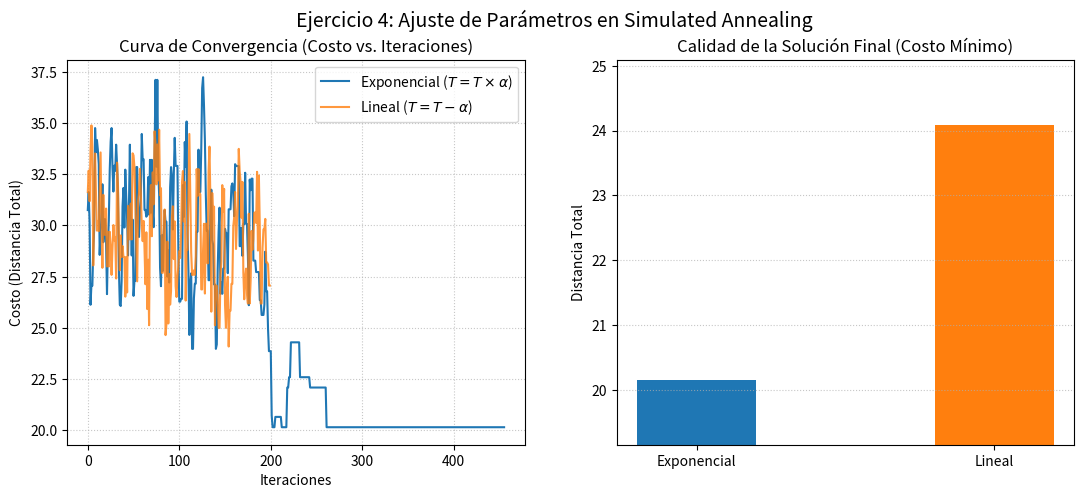

The matplotlib source for this figure:
import math
import random
import time
import matplotlib.pyplot as plt

# Mismas ciudades del ejercicio anterior para mantener coherencia
cities = {
    "A": (0, 0), "B": (1, 5), "C": (5, 5), "D": (6, 2),
    "E": (3, 1), "F": (2, 3), "G": (4, 4), "H": (5, 1)
}
city_names = list(cities.keys())

def tour_length(route: list[str]) -> float:
    return sum(math.dist(cities[route[i]], cities[route[(i + 1) % len(route)]])
               for i in range(len(route)))

def two_opt_move(route: list[str], i: int, k: int) -> list[str]:
    return route[:i] + route[i:k + 1][::-1] + route[k + 1:]

def simulated_annealing(initial_route, schedule_type="exponential"):
    current_route = list(initial_route)
    current_cost = tour_length(current_route)
    
    best_route = list(current_route)
    best_cost = current_cost
    
    # Parámetros iniciales
    T = 100.0
    T_min = 0.01
    alpha = 0.98 if schedule_type == "exponential" else 0.5
    
    costs_history = []
    
    while T > T_min:
        # Generar vecino aleatorio usando 2-opt en dos índices aleatorios
        i = random.randint(1, len(current_route) - 2)
        k = random.randint(i + 1, len(current_route) - 1)
        neighbor = two_opt_move(current_route, i, k)
        neighbor_cost = tour_length(neighbor)
        
        delta = neighbor_cost - current_cost
        
        # Si es mejor, o si pasa la prueba probabilística de aceptación si es peor
        if delta < 0 or random.random() < math.exp(-delta / T):
            current_route = neighbor
            current_cost = neighbor_cost
            if current_cost < best_cost:
                best_route = list(current_route)
                best_cost = current_cost
                
        costs_history.append(current_cost)
        
        # Esquema de enfriamiento
        if schedule_type == "exponential":
            T *= alpha
        elif schedule_type == "linear":
            T -= alpha
            
    return best_route, best_cost, costs_history

if __name__ == "__main__":
    random.seed(42)
    initial_route = list(city_names)
    random.shuffle(initial_route)
    
    # Ejecutar esquema exponencial
    t0 = time.perf_counter()
    best_exp_route, best_exp_cost, hist_exp = simulated_annealing(initial_route, "exponential")
    t_exp = time.perf_counter() - t0
    
    # Ejecutar esquema lineal
    t0 = time.perf_counter()
    best_lin_route, best_lin_cost, hist_lin = simulated_annealing(initial_route, "linear")
    t_lin = time.perf_counter() - t0
    
    print(f"Exponencial -> Costo: {best_exp_cost:.2f} | Tiempo: {t_exp:.4f} s | Iteraciones: {len(hist_exp)}")
    print(f"Lineal      -> Costo: {best_lin_cost:.2f} | Tiempo: {t_lin:.4f} s | Iteraciones: {len(hist_lin)}")
    
    # --- VISUALIZACIÓN ---
    fig, axes = plt.subplots(1, 2, figsize=(13, 5))
    
    # 1. Curva de convergencia (Costo vs Iteraciones)
    axes[0].plot(hist_exp, label="Exponencial ($T = T \\times \\alpha$)", color="tab:blue")
    axes[0].plot(hist_lin, label="Lineal ($T = T - \\alpha$)", color="tab:orange", alpha=0.8)
    axes[0].set_title("Curva de Convergencia (Costo vs. Iteraciones)")
    axes[0].set_xlabel("Iteraciones")
    axes[0].set_ylabel("Costo (Distancia Total)")
    axes[0].legend()
    axes[0].grid(True, linestyle=":", alpha=0.7)
    
    # 2. Gráfica comparativa de Desempeño Final
    schemes = ["Exponencial", "Lineal"]
    costs = [best_exp_cost, best_lin_cost]
    
    axes[1].bar(schemes, costs, color=["tab:blue", "tab:orange"], width=0.4)
    axes[1].set_title("Calidad de la Solución Final (Costo Mínimo)")
    axes[1].set_ylabel("Distancia Total")
    axes[1].set_ylim(min(costs) - 1, max(costs) + 1 if max(costs) != min(costs) else min(costs) + 2)
    axes[1].grid(axis='y', linestyle=":", alpha=0.7)
    
    plt.suptitle("Ejercicio 4: Ajuste de Parámetros en Simulated Annealing", fontsize=14)
    plt.savefig("ejercicio4_sa.png", dpi=300, bbox_inches='tight')
    plt.show()
